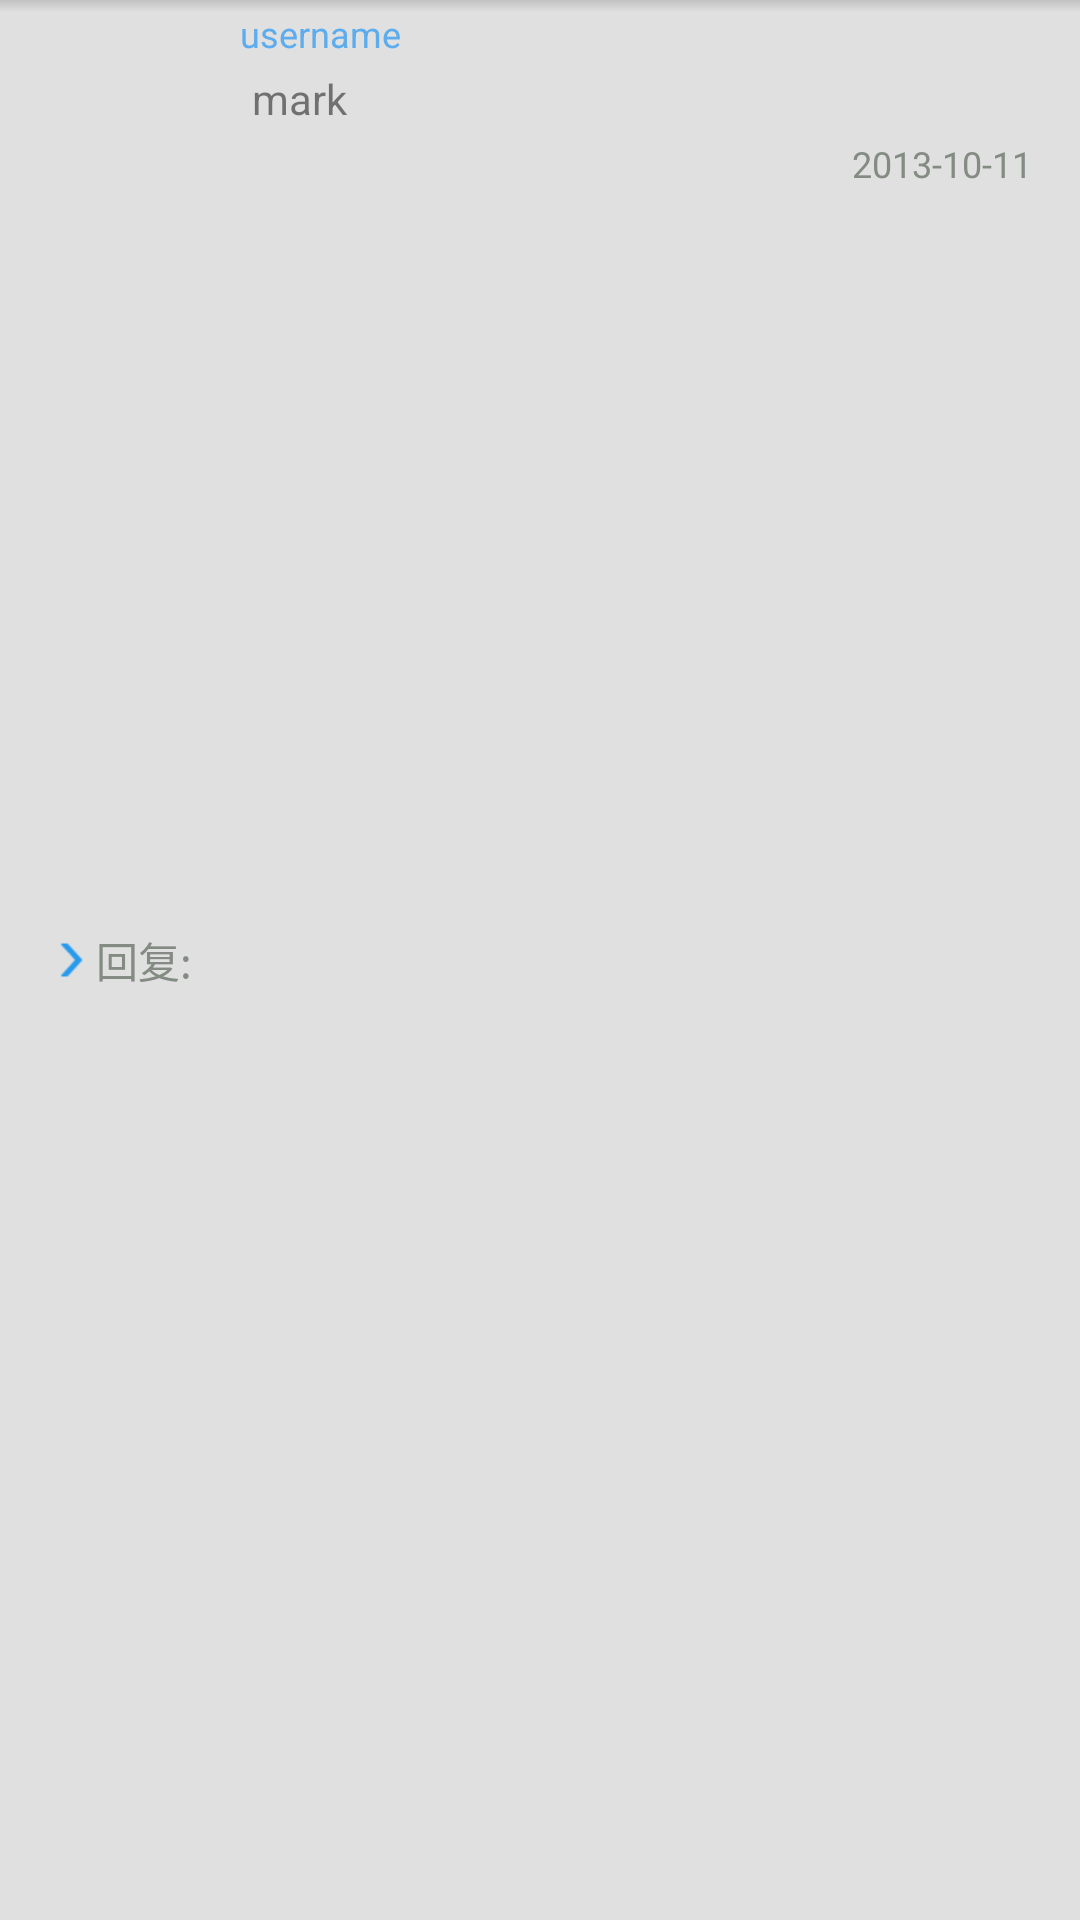

Here is an Android app screen rendered from its layout file. Give the layout XML and the strings, colors and styles it references.
<!-- AndroidManifest.xml: application theme AppTheme -->
<!-- res/layout/comment_child_item.xml -->
<?xml version="1.0" encoding="utf-8"?>
<RelativeLayout xmlns:android="http://schemas.android.com/apk/res/android"
    android:layout_width="match_parent"
    android:layout_height="match_parent"
    android:background="@color/wangyibg2" >

    <ImageView
        android:layout_width="match_parent"
        android:layout_height="4dp"
        android:background="@drawable/shadow_l" />

    <TextView
        android:id="@+id/replyIcon"
        android:layout_width="wrap_content"
        android:layout_height="wrap_content"
        android:layout_centerVertical="true"
        android:layout_marginLeft="16dp"
        android:drawableLeft="@drawable/material_go_normal"
        android:gravity="center_vertical"
        android:text="回复:"
        android:textColor="@color/nomalGray" />

    <LinearLayout
        android:layout_width="match_parent"
        android:layout_height="wrap_content"
        android:layout_marginBottom="3dp"
        android:layout_marginLeft="16dp"
        android:layout_marginRight="16dp"
        android:layout_marginTop="3dp"
        android:layout_toRightOf="@+id/replyIcon"
        android:orientation="vertical" >

        <TextView
            android:id="@+id/name"
            android:layout_width="match_parent"
            android:layout_height="wrap_content"
            android:layout_marginBottom="4dp"
            android:text="username"
            android:textColor="@color/light_blue"
            android:textSize="12sp" />
        

        <TextView
            android:id="@+id/content"
            android:layout_width="match_parent"
            android:layout_height="wrap_content"
            android:layout_marginLeft="4dp"
            android:text="mark"
            android:ellipsize="none"
            android:singleLine="false"
            android:textColor="@color/black2"
            android:textSize="14sp" />

        <LinearLayout
            android:layout_width="match_parent"
            android:layout_height="wrap_content"
            android:layout_marginTop="4dp"
            android:orientation="horizontal" >

            <TextView
                android:id="@+id/replyCount"
                android:layout_width="wrap_content"
                android:layout_height="wrap_content"
                android:gravity="center"
                android:text=""
                android:textColor="@color/coffee"
                android:textSize="12sp" />

            <TextView
                android:id="@+id/date"
                android:layout_width="0dp"
                android:layout_height="wrap_content"
                android:layout_weight="1"
                android:gravity="right"
                android:text="2013-10-11"
                android:textColor="@color/nomalGray"
                android:textSize="12sp" />
        </LinearLayout>
    </LinearLayout>

</RelativeLayout>
<!-- resources referenced by this layout -->
<resources>
  <color name="black2">#80000000</color>
  <color name="coffee">#622f1b</color>
  <color name="light_blue">#5CACEE</color>
  <color name="nomalGray">#838B83</color>
  <color name="wangyibg2">#E0E0E0</color>
  <!-- drawable material_go_normal: png bitmap (drawable-xhdpi, 396 bytes) -->
  <!-- drawable shadow_l (drawable) -->
  <?xml version="1.0" encoding="utf-8"?>
  <shape xmlns:android="http://schemas.android.com/apk/res/android" >
  
      <gradient
          android:endColor="#22000000"
          android:centerColor="#11000000"
          android:startColor="#00000000" 
          android:angle="90"/>
  
  </shape>
  <style name="AppTheme" parent="AppBaseTheme">
          
      </style>
  <style name="AppBaseTheme" parent="android:Theme.Light">
          
      </style>
</resources>
